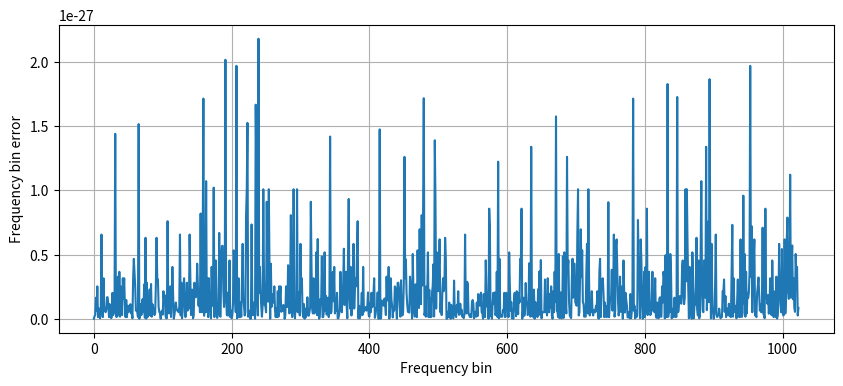

Recreate this plot in Python.
import numpy as np
import matplotlib.pyplot as plt
import math


def fft_radix2(x):
    N = len(x)
    if N == 1:
        return [x[0]]
    X = [0] * N
    even = fft_radix2(x[:N:2])
    odd = fft_radix2(x[1:N:2])
    for k in range(N // 2):
        w = math.e ** (-2j * math.pi * k / N)
        X[k] = even[k] + w * odd[k]
        X[k + N // 2] = even[k] - w * odd[k]
    return X


fs = 2**10  # Sampling frequency
dt = 1/fs  # Sampling interval
# Generate timestamps of samples
t = np.arange(0, 1, dt)
# Generate white noise signal
x = np.random.randn(*t.shape)
# Compute DFT using that implementation
X = fft_radix2(x)
# Compute DFT using reference implementation from numpy
X_ref = np.fft.fft(x)
# Error between that implementation and reference implementation
X_err = np.abs(X - X_ref)**2
# RMSE
X_RMSE = np.sqrt(np.mean(X_err))
print('RMSE:', np.round(X_RMSE, 15))
print('Your FFT implementation succeeded' if X_RMSE < 1e-10 else 'That RMSE is too big')
fig, ax = plt.subplots(nrows=1, ncols=1, figsize=(10, 4))
ax.plot(X_err)
ax.set_ylabel('Frequency bin error')
ax.set_xlabel('Frequency bin')
plt.grid()
plt.show()